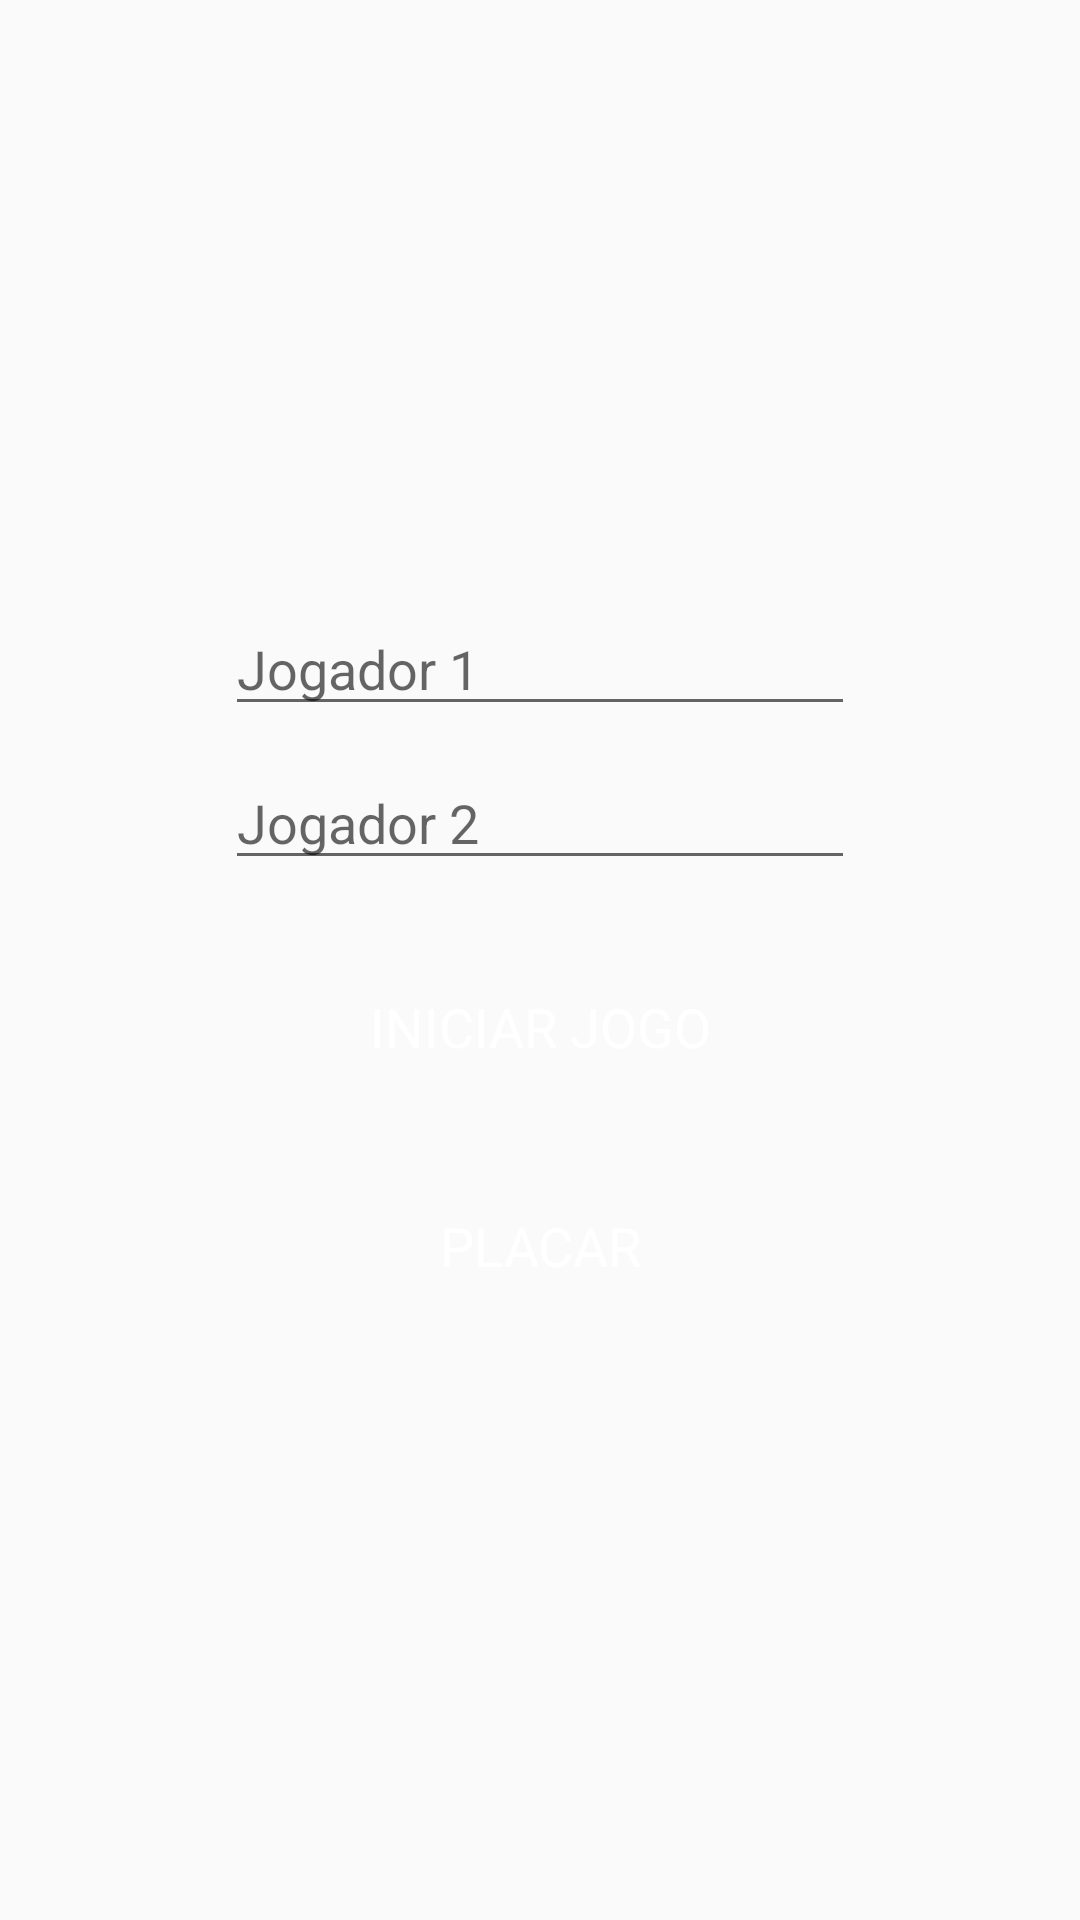

Android layout source for this screen:
<!-- AndroidManifest.xml: application theme Theme.JogoDaMemoria -->
<!-- res/layout/activity_tela_inicio.xml -->
<?xml version="1.0" encoding="utf-8"?>
<LinearLayout xmlns:android="http://schemas.android.com/apk/res/android"
    android:layout_width="match_parent"
    android:layout_height="match_parent"
    android:layout_gravity="center"
    android:gravity="center"
    android:orientation="vertical">

    <EditText
        android:id="@+id/edtP1"
        android:layout_width="wrap_content"
        android:layout_height="wrap_content"
        android:ems="10"
        android:inputType="text"
        android:hint="Jogador 1"/>

    <EditText
        android:id="@+id/edtP2"
        android:layout_width="wrap_content"
        android:layout_height="wrap_content"
        android:ems="10"
        android:hint="Jogador 2"
        android:paddingTop="20dp" />

    <Button
        android:id="@+id/btncomecar"
        android:layout_width="200dp"
        android:layout_height="wrap_content"
        android:layout_marginTop="25dp"
        android:background="@drawable/radius"
        android:backgroundTint="@color/Navy_Blue"
        android:text="Iniciar jogo"
        android:textColor="@color/white"
        android:textSize="18dp" />

    <Button
        android:id="@+id/btnplacar"
        android:layout_width="200dp"
        android:layout_height="wrap_content"
        android:layout_marginTop="25dp"
        android:background="@drawable/radius"
        android:backgroundTint="@color/Navy_Blue"
        android:text="Placar"
        android:textColor="@color/white"
        android:textSize="18dp" />
</LinearLayout>
<!-- resources referenced by this layout -->
<resources>
  <color name="Navy_Blue">#05445E</color>
  <color name="white">#FFFFFFFF</color>
  <style name="Theme.JogoDaMemoria" parent="Base.Theme.JogoDaMemoria" />
  <style name="Base.Theme.JogoDaMemoria" parent="Theme.AppCompat.Light.NoActionBar">
          
          
          <item name="fontFamily">@font/roboto</item>
  
  
      </style>
</resources>
